Run: headless pygame with SDL's dummy video driver; simulated clock (each Clock.tick advances the game by its frame time, no real sleeping); random seed 0; keys injected as events and as key.get_pressed() state; mouse plan: one left click at the window centre at the start of phase 2, then a move to the lower-right quarter at the start of phase 3.
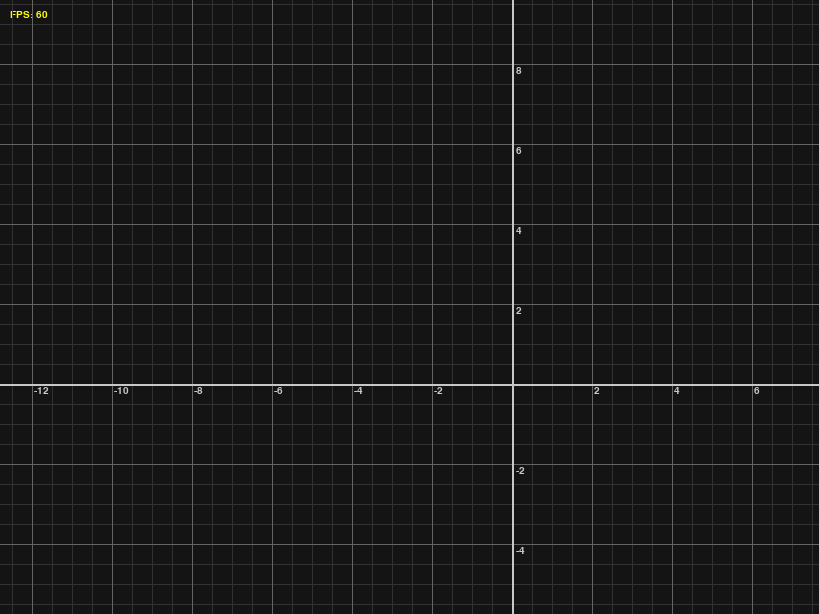
Frame 1 of 4 · flips 1–60 · no input
Frame 2 of 4 · flips 61–180 · clicked the window centre · tapped SPACE, RETURN · held RIGHT (→), D · screen unchanged from frame 1, image omitted
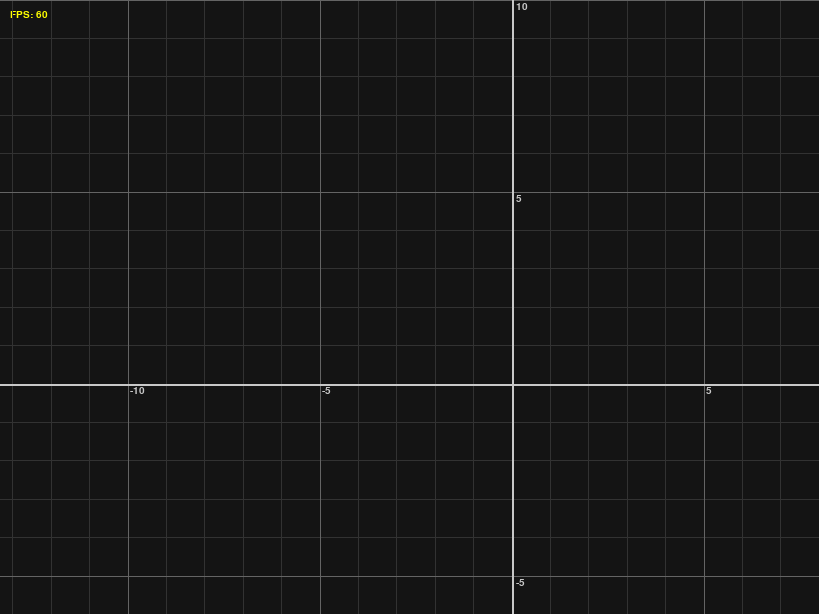
Frame 3 of 4 · flips 181–300 · moved the mouse to the lower-right quarter · held DOWN (↓), S
Frame 4 of 4 · flips 301–420 · held LEFT (←), A, UP (↑), W · screen same as frame 1, image omitted

The pygame program that drew these frames:

# https://www.pygame.org/docs/genindex.html
import os
import pygame
import itertools

pygame.init() #Runs all the code below

class display:
    screen = pygame.display.set_mode((0, 0), pygame.NOFRAME | pygame.DOUBLEBUF) # sets the display value to be a variable in order to define itself correctly
    clock = pygame.time.Clock()
    isFullscreen = False # inits isFullscreen variable

    resWidth, resHeight = pygame.display.get_desktop_sizes()[0] #
    windowRect = screen.get_rect()
    windowCenter = ((windowRect.left + windowRect.right) // 2, (windowRect.top + windowRect.bottom) // 2)
    windowCenterX = ((windowRect.left + windowRect.right) // 2)
    windowCenterY = ((windowRect.top + windowRect.bottom) // 2)

    def findScreenValues():
        display.resWidth, display.resHeight = pygame.display.get_desktop_sizes()[0] # sets a variable to the length and width of your moniter
        display.windowRect = display.screen.get_rect() # finds positions of different points on the display
        display.windowCenter = ((display.windowRect.left + display.windowRect.right) // 2, (display.windowRect.top + display.windowRect.bottom) // 2)
        display.windowCenterX = ((display.windowRect.left + display.windowRect.right) // 2)
        display.windowCenterY = ((display.windowRect.top + display.windowRect.bottom) // 2)
        
    def update():
        if (display.isFullscreen == False):
            pygame.display.set_mode((event.w, event.h), pygame.RESIZABLE)

class sim:
    running = False #running is the variable used to see if the loop is active
    centerX, centerY = display.windowCenter
    mousePosX, mousePosY = pygame.mouse.get_pos()
    lastCenterX, lastCenterY = centerX, centerY
    lastMouseX, lastMouseY = mousePosX, mousePosY
    mouseOffsetX, mouseOffsetY = (mousePosX - lastMouseX), (mousePosY - lastMouseY)

    
    def start():    #start function begins the loop
        sim.running = True
        pygame.display.set_caption("Physics Simulation Senior Project - Alex LD")

    def stop(): #stop ends the loop
        sim.running = False

    def fullscreen(bool):
        if bool == True: # if the function sets fullscreen (bool) to 'True', it fullscreens the display

            os.environ['SDL_VIDEO_WINDOW_POS'] = "0, 0"  # sets the window to top left (default) in order to position the display correctly
            pygame.display.quit(); pygame.display.init() # stops the display and starts it again in order to save the screen position
            display.screen = pygame.display.set_mode((0, 0), pygame.NOFRAME | pygame.DOUBLEBUF)     # sets the screen size to (0, 0), which defaults it to the whole screen
                                                                                                    # doublebuf stops flickering when display is updated with pygame.display.flip()
        else: # if fullscreen is 'False'

            os.environ['SDL_VIDEO_WINDOW_POS'] = "centered" # centers the window so that the non-fullscreen display starts in the middle
            pygame.display.quit(); pygame.display.init()    # stops and starts display to save
            display.screen = pygame.display.set_mode((display.resWidth // 1.25, display.resHeight // 1.25), pygame.RESIZABLE | pygame.DOUBLEBUF)   
                # above sets display size to smaller than fullscreen so that it can be Windowed + Resized

    class graph:
        
        zoomLevel = 1
        currentInterval = 2
        intervalCount = 1
        
        def zoomIn():
            sim.graph.zoomLevel = sim.graph.zoomLevel + 0.1
            
            if (sim.graph.intervalCount) % 3 == 0:
                if sim.graph.zoomLevel >= 2.5:
                    sim.graph.currentInterval = sim.graph.currentInterval / 2.5
                    sim.graph.zoomLevel = 1
                    sim.graph.intervalCount = sim.graph.intervalCount + 1
            elif sim.graph.zoomLevel >= 2:
                sim.graph.currentInterval = sim.graph.currentInterval / 2
                sim.graph.zoomLevel = 1
                sim.graph.intervalCount = sim.graph.intervalCount + 1

        def zoomOut():
            sim.graph.zoomLevel = sim.graph.zoomLevel - 0.1

            if sim.graph.zoomLevel < 1:
                sim.graph.intervalCount = sim.graph.intervalCount - 1
                if sim.graph.intervalCount % 3 == 0:
                    if sim.graph.zoomLevel < 1:
                        sim.graph.currentInterval = sim.graph.currentInterval * 2.5
                        sim.graph.zoomLevel = 2.4
                else:
                    sim.graph.zoomLevel = 1.9
                    sim.graph.currentInterval = sim.graph.currentInterval * 2
        
        def drawGraph():
            zoomLevel = sim.graph.zoomLevel
            currentInterval = sim.graph.currentInterval
            screen = display.screen
            # Use the actual window dimensions so axis labels stay inside the window.
            resWidth, resHeight = screen.get_size()
            gridInterval = int(str(abs(currentInterval)).replace('.', '').lstrip('0')[0])
                
# TURN THIS INTO A RANGE FOR YOUR SCREEN
            def drawGrid(spacing, color):
                xLines = range(-int(sim.centerX / spacing) - 1,
                               int((resWidth - sim.centerX) / spacing) + 2)
                yLines = range(-int(sim.centerY / spacing) - 1,
                               int((resHeight - sim.centerY) / spacing) + 2)
                for step in xLines:
                    x = sim.centerX + step * spacing
                    pygame.draw.line(screen, color, (x, 0), (x, resHeight), 1)
                for step in yLines:
                    y = sim.centerY + step * spacing
                    pygame.draw.line(screen, color, (0, y), (resWidth, y), 1)

            if gridInterval == 5:
                drawGrid(16 * zoomLevel, (50, 50, 50))
            elif gridInterval == 1 or gridInterval == 2:
                drawGrid(20 * zoomLevel, (50, 50, 50))

            spacing = 80 * zoomLevel
            xLines = range(-int(sim.centerX / spacing) - 1,
                           int((resWidth - sim.centerX) / spacing) + 2)
            yLines = range(-int(sim.centerY / spacing) - 1,
                           int((resHeight - sim.centerY) / spacing) + 2)
            for step in xLines:
                i = step * spacing
                pygame.draw.line(screen, (100, 100, 100), (sim.centerX + i, 0), (sim.centerX + i, resHeight), 1)
            for step in yLines:
                i = step * spacing
                pygame.draw.line(screen, (100, 100, 100), (0, sim.centerY + i), (resWidth, sim.centerY + i), 1)

            font = pygame.font.SysFont("Arial", 15)
            backgroundColor = (20, 20, 20)
            # Fade labels for an axis whose origin is outside the window, while
            # keeping a small background-colored outline around each number.
            xLabelColor = (140, 140, 140) if not 0 <= sim.centerY <= resHeight else (200, 200, 200)
            yLabelColor = (140, 140, 140) if not 0 <= sim.centerX <= resWidth else (200, 200, 200)

            def drawLabel(text, position, color):
                label = font.render(text, True, color)
                outline = font.render(text, True, backgroundColor)
                x, y = position
                for offsetX, offsetY in ((-1, 0), (1, 0), (0, -1), (0, 1)):
                    screen.blit(outline, (x + offsetX, y + offsetY))
                screen.blit(label, position)

            for step in xLines:
                if step != 0:
                    x = sim.centerX + step * spacing
                    coord = currentInterval * step
                    label = font.render(f"{coord:g}", True, xLabelColor)
                    # Keep x-axis numbers visible when the x-axis is offscreen.
                    labelY = max(2, min(resHeight - label.get_height() - 2,
                                        sim.centerY + 2))
                    drawLabel(f"{coord:g}", (x + 2, labelY), xLabelColor)
            for step in yLines:
                if step != 0:
                    y = sim.centerY + step * spacing
                    coord = -currentInterval * step
                    label = font.render(f"{coord:g}", True, yLabelColor)
                    # Keep y-axis numbers visible when the y-axis is offscreen.
                    labelX = max(2, min(resWidth - label.get_width() - 2,
                                        sim.centerX + 4))
                    drawLabel(f"{coord:g}", (labelX, y + 2), yLabelColor)

            pygame.draw.line(screen, (200, 200, 200), (sim.centerX, 0), (sim.centerX, resHeight), 2)
            pygame.draw.line(screen, (200, 200, 200), (0, sim.centerY), (resWidth, sim.centerY), 2)
            
class keybind:
    # functions below are for specific key interactions
    keyPressed = pygame.key.get_pressed
    mouseButton = pygame.mouse.get_pressed() 

    def getKeyPressed():
        keybind.keyPressed = pygame.key.get_pressed()
        keybind.mouseButton = pygame.mouse.get_pressed() 
        
    def esc():
        sim.stop()

    def F11():
        display.isFullscreen = not display.isFullscreen # flips the fullscreen bool value
        sim.fullscreen(display.isFullscreen)
        
    dragging = False
    
    def mouseUpdate ():
        sim.mousePosX, sim.mousePosY = pygame.mouse.get_pos()
    
    def rightClickDown():
        sim.mousePosX, sim.mousePosY = pygame.mouse.get_pos()
        if keybind.dragging == False:
            sim.lastCenterX, sim.lastCenterY = sim.centerX, sim.centerY
            sim.lastMouseX, sim.lastMouseY = sim.mousePosX, sim.mousePosY

    def rightClickUp(): 
        keybind.dragging = False
        
    def mouseMovement():
        if keybind.dragging:
            sim.mousePosX, sim.mousePosY = pygame.mouse.get_pos()
            sim.mouseOffsetX, sim.mouseOffsetY = (sim.mousePosX - sim.lastMouseX), (sim.mousePosY - sim.lastMouseY)

            sim.centerX, sim.centerY = (sim.lastCenterX + sim.mouseOffsetX), (sim.lastCenterY + sim.mouseOffsetY)
    
    upPressed = False            
    downPressed = False
        
    scrollWheelY = 0
    scrollWheelMoving = False

        

# due to the previous comments on functions, I hope below code can be inferred only by looking back at functions (with a few exceptions)

sim.fullscreen(False)
sim.start()

while sim.running: 
    for event in pygame.event.get(): # when any event happens
        if event.type == pygame.QUIT: # pygame.QUIT = simply closing the application
            sim.stop()
        if event.type == pygame.VIDEORESIZE:
            display.update()
        if event.type == pygame.MOUSEWHEEL:
            if event.y > 0:
                sim.graph.zoomIn()
            elif event.y < 0:
                sim.graph.zoomOut()

    display.findScreenValues()
    display.screen.fill((20, 20, 20))


    keybind.getKeyPressed()

    if keybind.keyPressed[pygame.K_ESCAPE]: keybind.esc()
    if keybind.keyPressed[pygame.K_F11]: keybind.F11()
        
        
    if keybind.keyPressed[pygame.K_UP] and keybind.upPressed == False:
        sim.graph.zoomIn()
        keybind.upPressed = True
        
    if keybind.keyPressed[pygame.K_DOWN] and keybind.downPressed == False: 
        sim.graph.zoomOut()
        keybind.downPressed = True
        
    if not keybind.keyPressed[pygame.K_UP] and not keybind.keyPressed[pygame.K_DOWN]:
        keybind.upPressed = False
        keybind.downPressed = False
        
        
    if keybind.mouseButton[2]:
        keybind.rightClickDown()
        keybind.dragging = True
    
    if not keybind.mouseButton[2]:
        keybind.dragging = False
        keybind.rightClickUp()
        
    if keybind.dragging == True:
        keybind.mouseMovement()
            
            
    print(sim.centerX, sim.centerY)
    
    fps = int(display.clock.get_fps())
    fpsFont = pygame.font.SysFont("Arial", 15)
    display.screen.blit(fpsFont.render(f"FPS: {fps}", True, (255, 255, 0)), (10, 10))
    
    
    sim.graph.drawGraph()
    pygame.display.flip() # updates the entire contents of the display with whatever drawn in code
    display.clock.tick(240)

pygame.quit()
